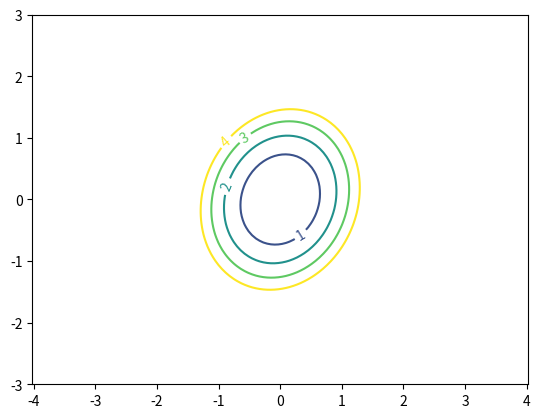

Write Python code to recreate this figure.
import matplotlib.pyplot as plt
import numpy as np



def transformacion_bola_unidad():
    """
    Esta función nos permite generar una matriz SDP aleatoria y
    visualizar cómo afecta a la bola unidad.
    """
    # definir mi matriz aleatoria SDP
    A = np.random.randn(2, 2)
    A = A @ A.T

    # Genero bola unidad
    r = np.linspace(0, 2 * np.pi, 100)
    cosenos = np.cos(r)
    senos = np.sin(r)

    # Genero transformación de la bola unidad
    y_0 = np.zeros(100)
    y_1 = np.zeros(100)
    for i in range(100):
        res = A @ np.array([cosenos[i], senos[i]])
        y_0[i] = res[0]
        y_1[i] = res[1]

    # Grafico ambas
    plt.plot(cosenos, senos, label="bola unidad")
    plt.plot(y_0, y_1, label="transformacion")
    plt.legend()
    plt.axis("equal")
    plt.show()

def nivel(N, niveles):
    # definir mi matriz aleatoria SDP
    A = np.random.randn(2, 2)
    A = A @ A.T

    # Crear un conjunto de puntos en x y en y.
    X = np.linspace(-3, 3, N)
    Y = np.linspace(-3, 3, N)

    # Generar un mallado del espacio XxY en R^2
    XX, YY = np.meshgrid(X, Y)
    ZZ = np.zeros((N, N))

    # Definir el valor de x.T A x en todos los pares ordenados
    for idx in range(N):
        for jdx in range(N):
            vector = np.array([
                XX[idx, jdx],
                YY[idx, jdx],
            ])
            ZZ[idx, jdx] = vector.T @ A @ vector

    # Contour nos permite generar las curvas de nivel
    fig, ax = plt.subplots()
    CS = ax.contour(XX, YY, ZZ, niveles)
    ax.clabel(CS, inline=True, fontsize=10)
    ax.axis("equal")
    plt.show()

nivel(100, [0, 1, 2, 3, 4])